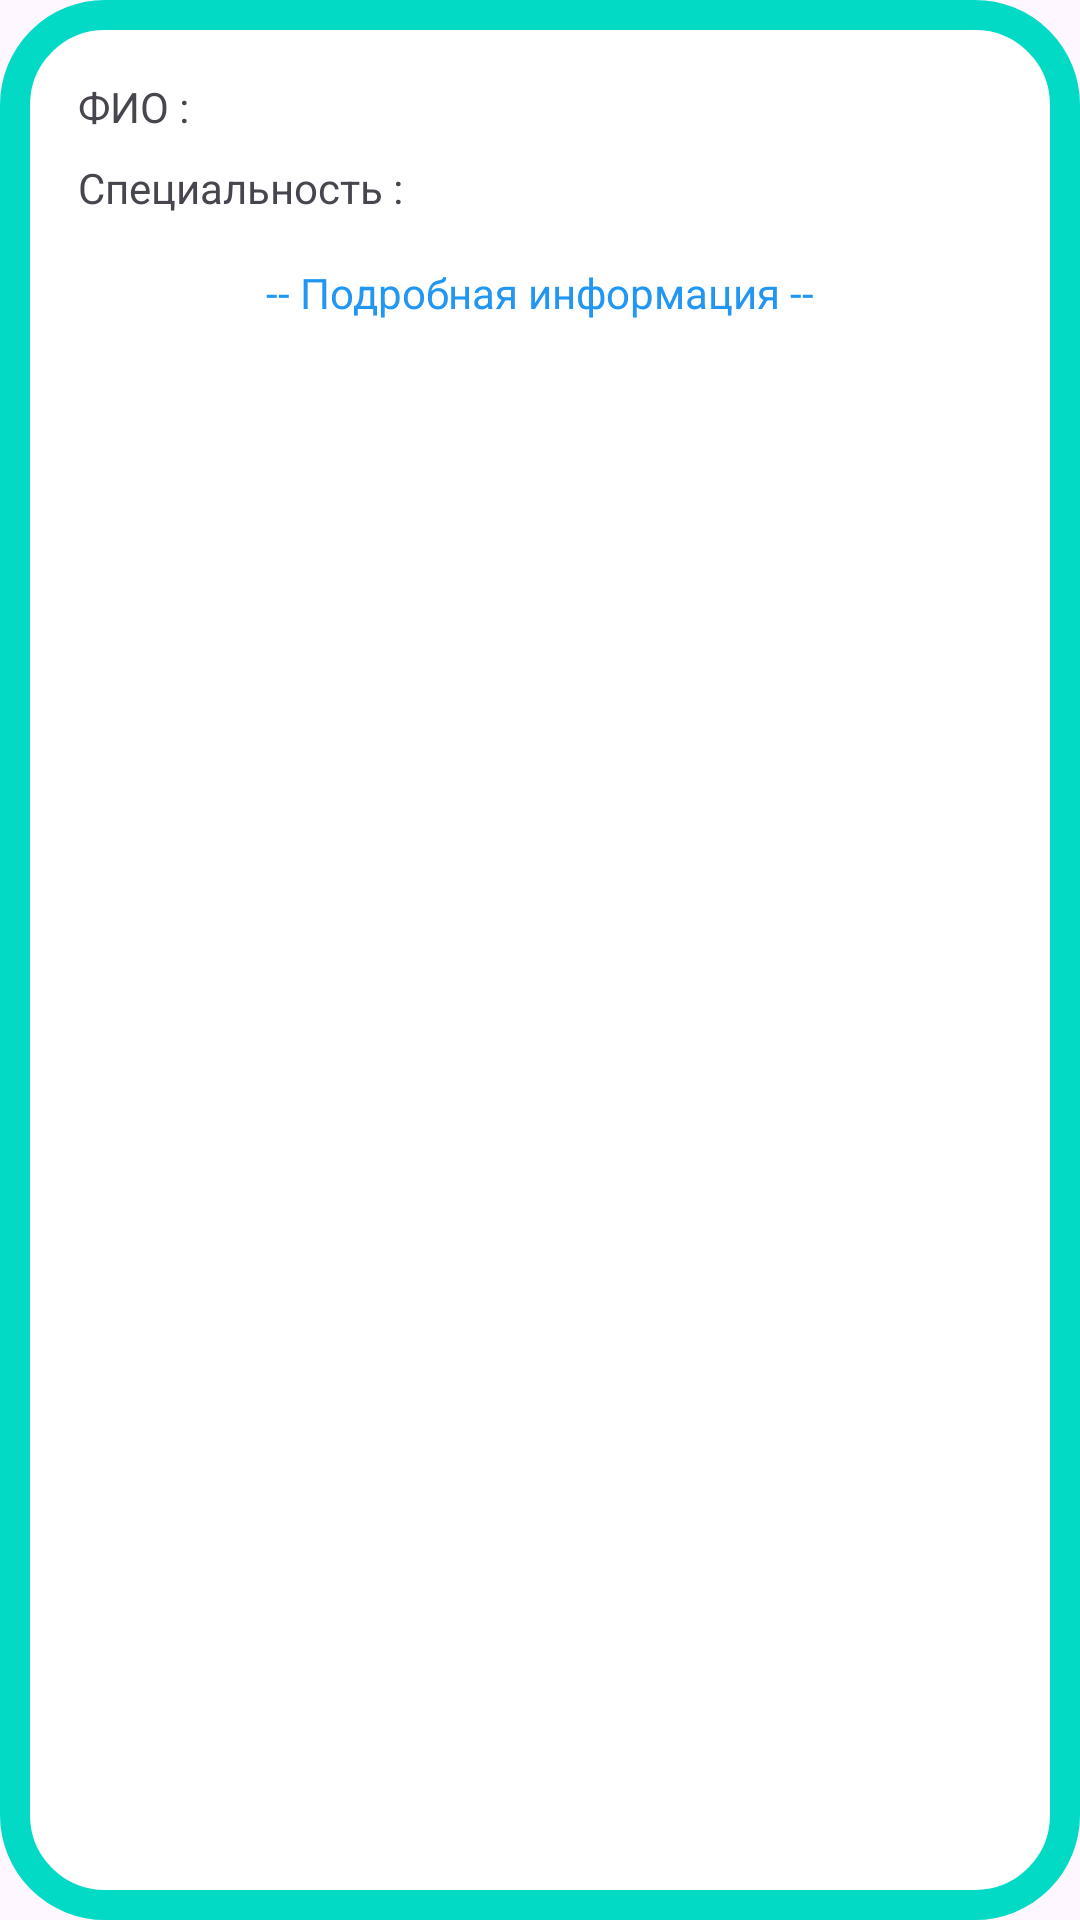

Reconstruct the res/layout file that produces this screen, plus the resources it refers to.
<!-- AndroidManifest.xml: application theme Theme.Up01 -->
<!-- res/layout/teacher_list_item.xml -->
<?xml version="1.0" encoding="utf-8"?>
<androidx.constraintlayout.widget.ConstraintLayout xmlns:android="http://schemas.android.com/apk/res/android"
    xmlns:app="http://schemas.android.com/apk/res-auto"
    xmlns:tools="http://schemas.android.com/tools"
    android:layout_width="match_parent"
    android:layout_height="wrap_content"
    android:layout_margin="10dp"
    style="@style/RecyclerViewItem"
    android:paddingBottom="16dp">

    <TextView
        android:id="@+id/textViewTeacherFIO"
        android:layout_width="wrap_content"
        android:layout_height="wrap_content"
        android:layout_marginStart="16dp"
        android:layout_marginTop="16dp"
        android:text="ФИО : "
        app:layout_constraintStart_toStartOf="parent"
        app:layout_constraintTop_toTopOf="parent" />

    <TextView
        android:id="@+id/textViewSpec"
        android:layout_width="wrap_content"
        android:layout_height="wrap_content"
        android:layout_marginTop="8dp"
        android:text="Специальность : "
        app:layout_constraintStart_toStartOf="@+id/textViewTeacherFIO"
        app:layout_constraintTop_toBottomOf="@+id/textViewTeacherFIO" />

    <TextView
        android:id="@+id/textView2"
        android:layout_width="wrap_content"
        android:layout_height="wrap_content"
        android:layout_marginTop="16dp"
        android:text="-- Подробная информация --"
        android:textColor="#2196F3"
        app:layout_constraintEnd_toEndOf="parent"
        app:layout_constraintStart_toStartOf="parent"
        app:layout_constraintTop_toBottomOf="@+id/textViewSpec" />
</androidx.constraintlayout.widget.ConstraintLayout>
<!-- resources referenced by this layout -->
<resources>
  <style name="RecyclerViewItem">
          <item name="android:background">@drawable/recycler_view_light</item>
      </style>
  <style name="Theme.Up01" parent="Base.Theme.Up01" />
  <!-- drawable recycler_view_light (drawable) -->
  <?xml version="1.0" encoding="utf-8"?>
  <shape xmlns:android="http://schemas.android.com/apk/res/android">
      <solid android:color="@color/white"/>
      <corners
          android:bottomLeftRadius="30dp"
          android:bottomRightRadius="30dp"
          android:topLeftRadius="30dp"
          android:topRightRadius="30dp"/>
      <padding
          android:bottom="10dp"
          android:left="10dp"
          android:right="10dp"
          android:top="10dp"/>
      <stroke
          android:width="10dp"
          android:color="@color/colorAccent"
          />
  </shape>
  <style name="Base.Theme.Up01" parent="Theme.Material3.DayNight.NoActionBar">
          
           <item name="colorPrimary">@color/colorPrimary</item>
           <item name="colorPrimaryDark">@color/colorPrimaryDark</item>
           <item name="colorAccent">@color/colorAccent</item>
      </style>
  <!-- not gathered from this repository: default colours our renderer supplied (Android Studio template values) -->
  <color name="white">#FFFFFFFF</color>
  <color name="colorPrimary">#FF6200EE</color>
  <color name="colorPrimaryDark">#FF3700B3</color>
  <color name="colorAccent">#FF03DAC5</color>
</resources>
